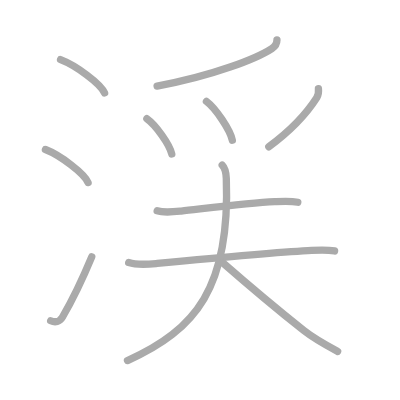
t = 0.00 s
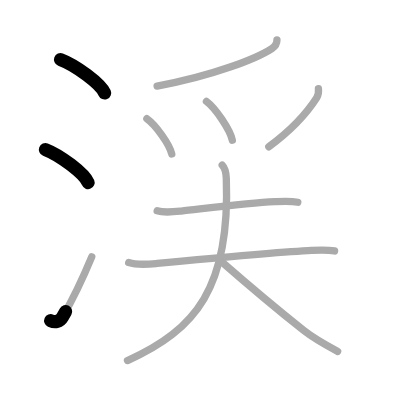
t = 2.25 s
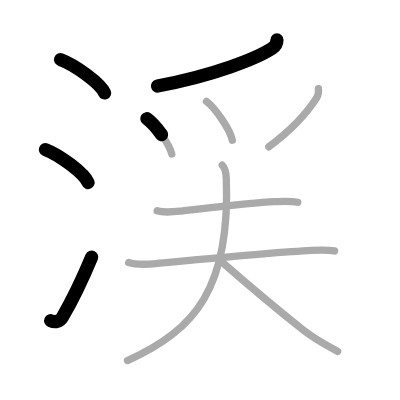
t = 4.50 s
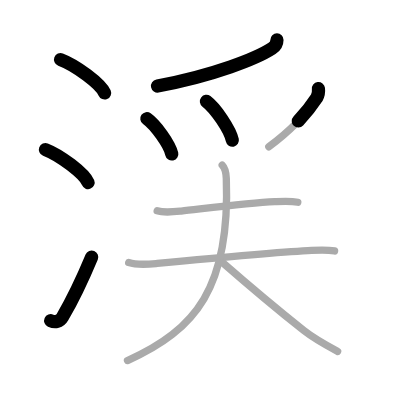
t = 6.50 s
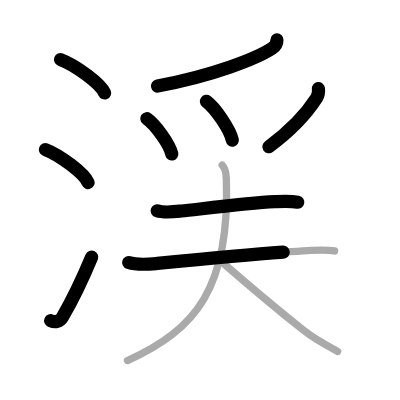
t = 8.75 s
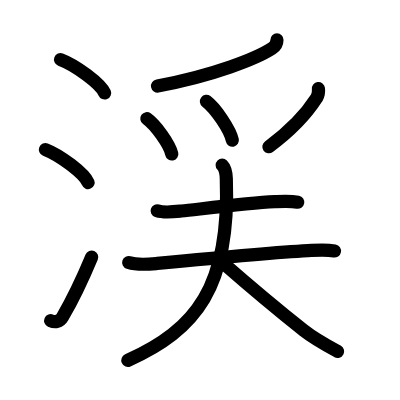
t = 11.00 s

The animated SVG that drew these frames (rendered in a browser with its animation timeline set to each time). Animation: 11 SMIL elements (animate=11); one cycle of 11.00 s.

<?xml version="1.0" standalone="no"?>
<!DOCTYPE svg PUBLIC "-//W3C//DTD SVG 1.1//EN"   "http://www.w3.org/Graphics/SVG/1.1/DTD/svg11.dtd">
<svg width="400px" height="400px"  version="1.1" xmlns="http://www.w3.org/2000/svg">
  <defs>
    <marker id="Triangle" viewBox="0 0 10 10" refX="0" refY="5" markerUnits="strokeWidth" markerWidth="3" style="stroke-opacity:0%;fill:#aaaaaa;" markerHeight="2" orient="auto">
      <path d="M 0 0 L 10 5 L 0 10 z" />
    </marker>
    
    <marker id="Arrow" viewBox="0 0 10 10" refX="5" refY="5" markerUnits="strokeWidth" markerWidth="1.8" style="stroke-opacity:0%;fill:#770000;" markerHeight="2" orient="auto">
      <path d="M 0 4 L 6 4 L 4 1 L 10 5 L 4 9 L 6 6 L 0 6 z" />
        <circle cx="5" cy="5" r="5" />
      </marker>
    
    <marker id="TriangleRed" viewBox="0 0 10 10" refX="0" refY="5" markerUnits="strokeWidth" markerWidth="3" style="stroke-opacity:0%;fill:#CC0000;" markerHeight="2" orient="auto">
      <path d="M 0 0 L 10 5 L 0 10 z" />
    </marker>
    
    <marker id="ArrowRed" viewBox="0 0 10 10" refX="5" refY="5" markerUnits="strokeWidth" markerWidth="1.8" style="stroke-opacity:0%;fill:#CC0000;" markerHeight="2" orient="auto">
      <path d="M 0 4 L 6 4 L 4 1 L 10 5 L 4 9 L 6 6 L 0 6 z" />
        <circle cx="5" cy="5" r="5" />
      </marker>
    
  </defs>
  
  <path style="fill:#ffffff; fill-opacity:100%; fill-rule:evenodd; stroke-width:0;" d="M 0 0 L 400px 0 L 400px 400px L 0 400px L 0 0" />

  <g transform="scale(3.6697247706422 3.6697247706422)">
<path style="fill:none; fill-opacity:0%; fill-rule:evenodd; stroke:#aaaaaa; stroke-opacity:100%; stroke-width: 1.5pt; stroke-linejoin:round; stroke-linecap:round;" d="M16.5 16.25c4.24 1.6 10.94 6.6 12 9.09"></path>
<path style="fill:none; fill-opacity:0%; fill-rule:evenodd; stroke:#aaaaaa; stroke-opacity:100%; stroke-width: 1.5pt; stroke-linejoin:round; stroke-linecap:round;" d="M12.38 40.75c4.1 1.59 10.6 6.53 11.62 9"></path>
<path style="fill:none; fill-opacity:0%; fill-rule:evenodd; stroke:#aaaaaa; stroke-opacity:100%; stroke-width: 1.5pt; stroke-linejoin:round; stroke-linecap:round;" d="M13.81 87.4c1.22 0.55 2.46 0.3 3.19-0.95C19.75 81.75 22.5 76 25 70"></path>
<path style="fill:none; fill-opacity:0%; fill-rule:evenodd; stroke:#aaaaaa; stroke-opacity:100%; stroke-width: 1.5pt; stroke-linejoin:round; stroke-linecap:round;" d="M75.47 10.89c0 1.11-0.63 1.85-1.39 2.35C70 15.9 58.24 20.61 42.81 23.47"></path>
<path style="fill:none; fill-opacity:0%; fill-rule:evenodd; stroke:#aaaaaa; stroke-opacity:100%; stroke-width: 1.5pt; stroke-linejoin:round; stroke-linecap:round;" d="M40.02 32.33c2.4 1.7 6.19 6.99 6.79 9.63"></path>
<path style="fill:none; fill-opacity:0%; fill-rule:evenodd; stroke:#aaaaaa; stroke-opacity:100%; stroke-width: 1.5pt; stroke-linejoin:round; stroke-linecap:round;" d="M56.25 27.62c2.49 1.87 6.44 7.69 7.06 10.59"></path>
<path style="fill:none; fill-opacity:0%; fill-rule:evenodd; stroke:#aaaaaa; stroke-opacity:100%; stroke-width: 1.5pt; stroke-linejoin:round; stroke-linecap:round;" d="M86.77 24.14c0.11 0.89-0.04 1.73-0.46 2.51C84 30.25 79.88 35.12 73.25 40"></path>
<path style="fill:none; fill-opacity:0%; fill-rule:evenodd; stroke:#aaaaaa; stroke-opacity:100%; stroke-width: 1.5pt; stroke-linejoin:round; stroke-linecap:round;" d="M42.83 57.44c1.89 0.62 4.6 0.28 6.55 0.07c6.24-0.67 18.37-2.18 25.49-2.55c2.07-0.11 4.23-0.26 6.28 0.15"></path>
<path style="fill:none; fill-opacity:0%; fill-rule:evenodd; stroke:#aaaaaa; stroke-opacity:100%; stroke-width: 1.5pt; stroke-linejoin:round; stroke-linecap:round;" d="M35.07 71.54c2.48 0.8 5.24 0.49 7.8 0.25c9.66-0.93 30.86-2.97 41-3.5c2.4-0.12 4.92-0.36 7.3 0.1"></path>
<path style="fill:none; fill-opacity:0%; fill-rule:evenodd; stroke:#aaaaaa; stroke-opacity:100%; stroke-width: 1.5pt; stroke-linejoin:round; stroke-linecap:round;" d="M60.55 45c0.79 0.79 1.07 2.1 1.12 3.69c1.07 29.56-8.3 41.18-26.93 49.56"></path>
<path style="fill:none; fill-opacity:0%; fill-rule:evenodd; stroke:#aaaaaa; stroke-opacity:100%; stroke-width: 1.5pt; stroke-linejoin:round; stroke-linecap:round;" d="M60.74 71.63c7.01 6.12 12.38 10.75 22.02 18.41c2.93 2.33 5.95 3.95 9.24 5.72"></path>

<path style="fill:none; fill-opacity:0%; fill-rule:evenodd; stroke:#000000; stroke-opacity:100%; stroke-width: 2.7pt; stroke-linejoin:round; stroke-linecap:round;" d="M16.5 16.25c4.24 1.6 10.94 6.6 12 9.09" pathLength="100" stroke-dashoffset="100" stroke-dasharray="100 105"><animate id="dashAnim1" attributeName="stroke-dashoffset" from="100" to="0" dur="1s" calcMode="linear" fill="freeze"/></path>
<path style="fill:none; fill-opacity:0%; fill-rule:evenodd; stroke:#000000; stroke-opacity:100%; stroke-width: 2.7pt; stroke-linejoin:round; stroke-linecap:round;" d="M12.38 40.75c4.1 1.59 10.6 6.53 11.62 9" pathLength="100" stroke-dashoffset="100" stroke-dasharray="100 105"><animate id="dashAnim2" attributeName="stroke-dashoffset" from="100" to="0" dur="1s" calcMode="linear" begin="dashAnim1.end" fill="freeze"/></path>
<path style="fill:none; fill-opacity:0%; fill-rule:evenodd; stroke:#000000; stroke-opacity:100%; stroke-width: 2.7pt; stroke-linejoin:round; stroke-linecap:round;" d="M13.81 87.4c1.22 0.55 2.46 0.3 3.19-0.95C19.75 81.75 22.5 76 25 70" pathLength="100" stroke-dashoffset="100" stroke-dasharray="100 105"><animate id="dashAnim3" attributeName="stroke-dashoffset" from="100" to="0" dur="1s" calcMode="linear" begin="dashAnim2.end" fill="freeze"/></path>
<path style="fill:none; fill-opacity:0%; fill-rule:evenodd; stroke:#000000; stroke-opacity:100%; stroke-width: 2.7pt; stroke-linejoin:round; stroke-linecap:round;" d="M75.47 10.89c0 1.11-0.63 1.85-1.39 2.35C70 15.9 58.24 20.61 42.81 23.47" pathLength="100" stroke-dashoffset="100" stroke-dasharray="100 105"><animate id="dashAnim4" attributeName="stroke-dashoffset" from="100" to="0" dur="1s" calcMode="linear" begin="dashAnim3.end" fill="freeze"/></path>
<path style="fill:none; fill-opacity:0%; fill-rule:evenodd; stroke:#000000; stroke-opacity:100%; stroke-width: 2.7pt; stroke-linejoin:round; stroke-linecap:round;" d="M40.02 32.33c2.4 1.7 6.19 6.99 6.79 9.63" pathLength="100" stroke-dashoffset="100" stroke-dasharray="100 105"><animate id="dashAnim5" attributeName="stroke-dashoffset" from="100" to="0" dur="1s" calcMode="linear" begin="dashAnim4.end" fill="freeze"/></path>
<path style="fill:none; fill-opacity:0%; fill-rule:evenodd; stroke:#000000; stroke-opacity:100%; stroke-width: 2.7pt; stroke-linejoin:round; stroke-linecap:round;" d="M56.25 27.62c2.49 1.87 6.44 7.69 7.06 10.59" pathLength="100" stroke-dashoffset="100" stroke-dasharray="100 105"><animate id="dashAnim6" attributeName="stroke-dashoffset" from="100" to="0" dur="1s" calcMode="linear" begin="dashAnim5.end" fill="freeze"/></path>
<path style="fill:none; fill-opacity:0%; fill-rule:evenodd; stroke:#000000; stroke-opacity:100%; stroke-width: 2.7pt; stroke-linejoin:round; stroke-linecap:round;" d="M86.77 24.14c0.11 0.89-0.04 1.73-0.46 2.51C84 30.25 79.88 35.12 73.25 40" pathLength="100" stroke-dashoffset="100" stroke-dasharray="100 105"><animate id="dashAnim7" attributeName="stroke-dashoffset" from="100" to="0" dur="1s" calcMode="linear" begin="dashAnim6.end" fill="freeze"/></path>
<path style="fill:none; fill-opacity:0%; fill-rule:evenodd; stroke:#000000; stroke-opacity:100%; stroke-width: 2.7pt; stroke-linejoin:round; stroke-linecap:round;" d="M42.83 57.44c1.89 0.62 4.6 0.28 6.55 0.07c6.24-0.67 18.37-2.18 25.49-2.55c2.07-0.11 4.23-0.26 6.28 0.15" pathLength="100" stroke-dashoffset="100" stroke-dasharray="100 105"><animate id="dashAnim8" attributeName="stroke-dashoffset" from="100" to="0" dur="1s" calcMode="linear" begin="dashAnim7.end" fill="freeze"/></path>
<path style="fill:none; fill-opacity:0%; fill-rule:evenodd; stroke:#000000; stroke-opacity:100%; stroke-width: 2.7pt; stroke-linejoin:round; stroke-linecap:round;" d="M35.07 71.54c2.48 0.8 5.24 0.49 7.8 0.25c9.66-0.93 30.86-2.97 41-3.5c2.4-0.12 4.92-0.36 7.3 0.1" pathLength="100" stroke-dashoffset="100" stroke-dasharray="100 105"><animate id="dashAnim9" attributeName="stroke-dashoffset" from="100" to="0" dur="1s" calcMode="linear" begin="dashAnim8.end" fill="freeze"/></path>
<path style="fill:none; fill-opacity:0%; fill-rule:evenodd; stroke:#000000; stroke-opacity:100%; stroke-width: 2.7pt; stroke-linejoin:round; stroke-linecap:round;" d="M60.55 45c0.79 0.79 1.07 2.1 1.12 3.69c1.07 29.56-8.3 41.18-26.93 49.56" pathLength="100" stroke-dashoffset="100" stroke-dasharray="100 105"><animate id="dashAnim10" attributeName="stroke-dashoffset" from="100" to="0" dur="1s" calcMode="linear" begin="dashAnim9.end" fill="freeze"/></path>
<path style="fill:none; fill-opacity:0%; fill-rule:evenodd; stroke:#000000; stroke-opacity:100%; stroke-width: 2.7pt; stroke-linejoin:round; stroke-linecap:round;" d="M60.74 71.63c7.01 6.12 12.38 10.75 22.02 18.41c2.93 2.33 5.95 3.95 9.24 5.72" pathLength="100" stroke-dashoffset="100" stroke-dasharray="100 105"><animate id="dashAnim11" attributeName="stroke-dashoffset" from="100" to="0" dur="1s" calcMode="linear" begin="dashAnim10.end" fill="freeze"/></path>

</g>

</svg>  
          
